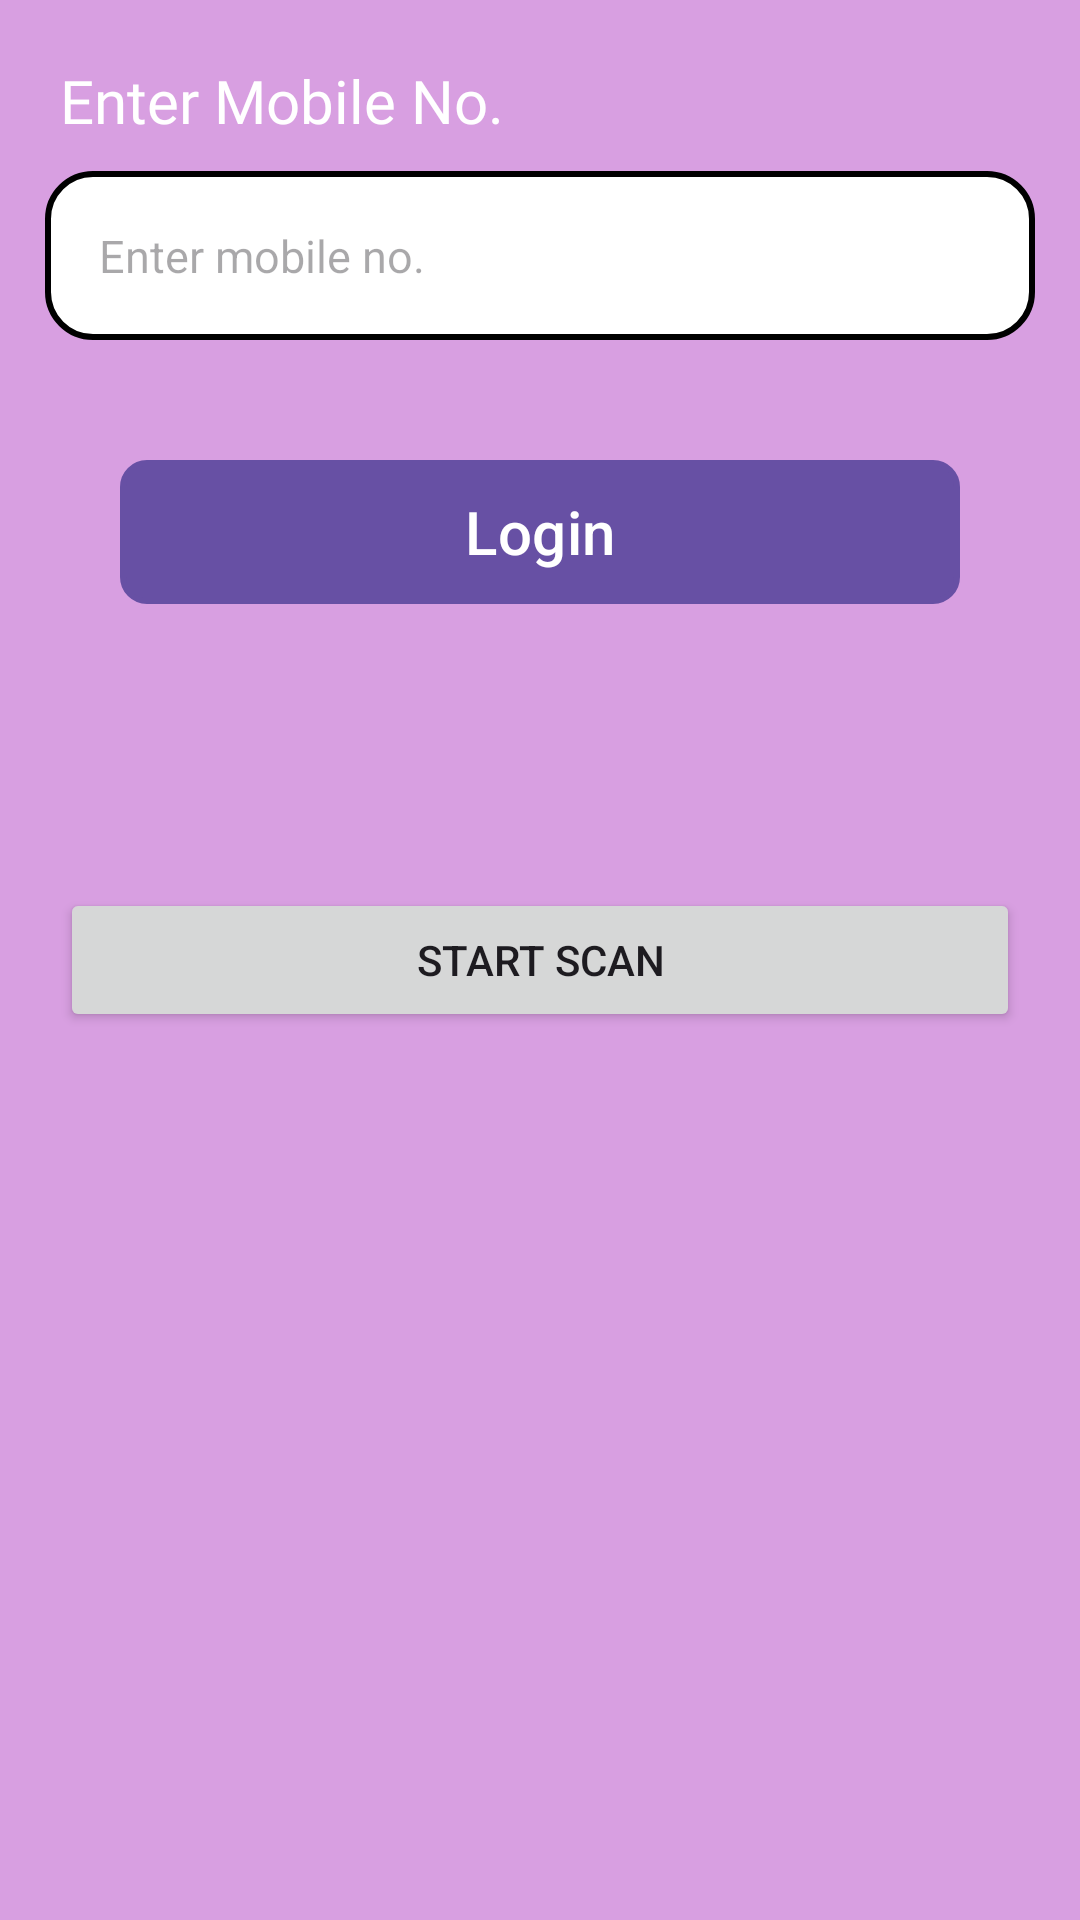

Write the Android layout XML for this screen, with the resource values it uses.
<!-- AndroidManifest.xml: application theme Theme.EaseMyPost -->
<!-- res/layout/fragment_dashboard_driver.xml -->
<?xml version="1.0" encoding="utf-8"?>
<androidx.constraintlayout.widget.ConstraintLayout xmlns:android="http://schemas.android.com/apk/res/android"
    xmlns:tools="http://schemas.android.com/tools"
    android:layout_width="match_parent"
    android:layout_height="match_parent"
    android:background="@color/AllbackgroundColor"
    xmlns:app="http://schemas.android.com/apk/res-auto"
    tools:context=".ui.driver.dashboard.DashboardDriverFragment">

    <TextView
        android:id="@+id/tv_enter_mobile"
        android:layout_width="wrap_content"
        android:layout_height="wrap_content"
        android:text="Enter Mobile No."
        android:textSize="20sp"
        android:layout_margin="20dp"
        android:textColor="@color/white"
        android:fontFamily="@font/roboto_slab_regular"
        app:layout_constraintTop_toTopOf="parent"
        app:layout_constraintStart_toStartOf="parent"
        android:layout_marginTop="60dp"
        android:layout_marginHorizontal="10dp"/>

    <EditText
        android:id="@+id/et_mobile_no"
        android:layout_width="match_parent"
        android:layout_height="wrap_content"
        android:background="@drawable/edittext_background"
        app:layout_constraintTop_toBottomOf="@id/tv_enter_mobile"
        android:layout_marginTop="10dp"
        android:layout_marginHorizontal="15dp"
        android:padding="18dp"
        android:textColor="@color/black"
        android:textSize="15dp"
        android:inputType="number"
        android:hint="Enter mobile no."
        />
    <Button
        android:id="@+id/btnScan"
        android:layout_width="0dp"
        android:layout_height="wrap_content"
        app:layout_constraintStart_toStartOf="parent"
        app:layout_constraintEnd_toEndOf="parent"
        app:layout_constraintTop_toTopOf="parent"
        app:layout_constraintBottom_toBottomOf="parent"
        android:layout_margin="20dp"
        android:text="Start Scan"
        />

    <com.google.android.material.button.MaterialButton
        android:id="@+id/btn_login"
        android:layout_width="match_parent"
        android:layout_height="wrap_content"
        android:text="Login"
        app:layout_constraintTop_toBottomOf="@id/et_mobile_no"
        android:textSize="20sp"
        android:layout_margin="40dp"
        android:background="@drawable/btn_dashboard_main_dop"
        />

</androidx.constraintlayout.widget.ConstraintLayout>
<!-- resources referenced by this layout -->
<resources>
  <color name="AllbackgroundColor">#D89FE1</color>
  <color name="black">#FF000000</color>
  <color name="white">#FFFFFFFF</color>
  <!-- drawable btn_dashboard_main_dop (drawable) -->
  <?xml version="1.0" encoding="utf-8"?>
  <shape xmlns:android="http://schemas.android.com/apk/res/android">
      <gradient
          android:startColor="#471151"
          android:endColor="#E771FB"
          android:angle="45" /> 
      <corners android:radius="8dp" /> 
      <stroke
          android:width="2dp"
          android:color="#FFFFFF" />
  </shape>
  <!-- drawable edittext_background (drawable) -->
  <?xml version="1.0" encoding="utf-8"?>
  <shape xmlns:android="http://schemas.android.com/apk/res/android"
      android:shape="rectangle">
  
      <solid android:color="@color/white"/>
      <corners android:radius="15dp"/>
      <stroke android:width="2dp"/>
      <stroke android:color="@color/black"/>
  
  </shape>
  <style name="Theme.EaseMyPost" parent="Base.Theme.EaseMyPost" />
  <style name="Base.Theme.EaseMyPost" parent="Theme.Material3.DayNight.NoActionBar">
          
          
      </style>
</resources>
